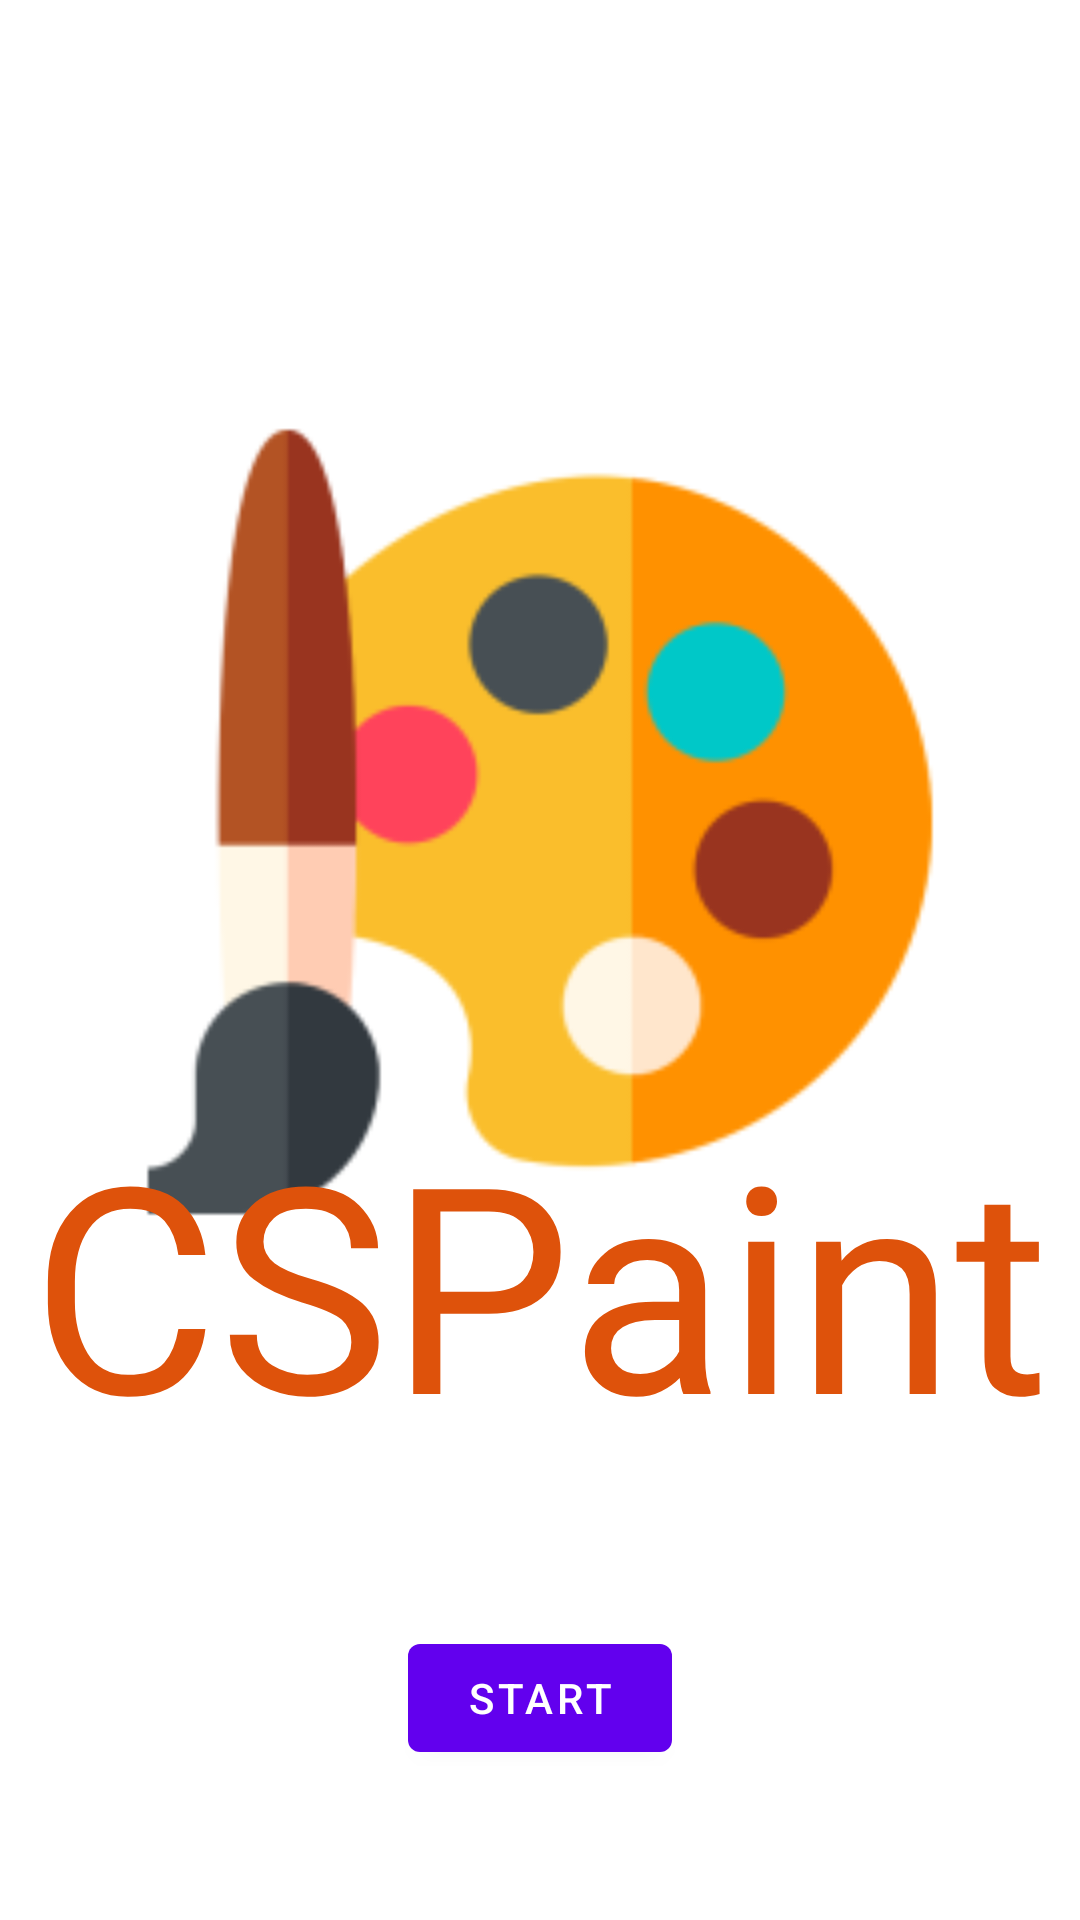

Write the Android layout XML for this screen, with the resource values it uses.
<!-- AndroidManifest.xml: fallback theme Theme.MaterialComponents.DayNight.NoActionBar -->
<!-- res/layout/activity_title.xml -->
<?xml version="1.0" encoding="utf-8"?>
<RelativeLayout xmlns:android="http://schemas.android.com/apk/res/android"
    xmlns:app="http://schemas.android.com/apk/res-auto"
    xmlns:tools="http://schemas.android.com/tools"
    android:layout_width="match_parent"
    android:layout_height="match_parent"
    tools:context=".Title">

    <Button
        android:id="@+id/start_button"
        style="@style/Widget.MaterialComponents.Button"
        android:layout_width="wrap_content"
        android:layout_height="wrap_content"
        android:layout_alignParentBottom="true"
        android:layout_centerHorizontal="true"
        android:layout_marginBottom="50dp"
        android:text="@string/start_button" />

    <ImageView
        android:id="@+id/logo"
        android:layout_width="wrap_content"
        android:layout_height="wrap_content"
        android:layout_centerHorizontal="true"
        android:layout_marginTop="220dp"
        android:scaleX="4"
        android:scaleY="4"
        app:srcCompat="@mipmap/cspaint_icon_foreground"
        android:contentDescription="@string/logo" />

    <TextView
        android:id="@+id/cspaint"
        android:layout_width="match_parent"
        android:layout_height="wrap_content"
        android:layout_below="@id/logo"
        android:fontFamily="@font/acme"
        android:text="@string/cspaint"
        android:textAlignment="center"
        android:textColor="@color/orange_700"
        android:textSize="96sp"
        android:layout_marginTop="35dp"/>

</RelativeLayout>
<!-- resources referenced by this layout -->
<resources>
  <color name="orange_700">#FFDE520B</color>
  <!-- mipmap cspaint_icon_foreground: png bitmap (mipmap-hdpi, 5018 bytes) -->
  <string name="cspaint">CSPaint</string>
  <string name="logo">logo</string>
  <string name="start_button">START</string>
</resources>
